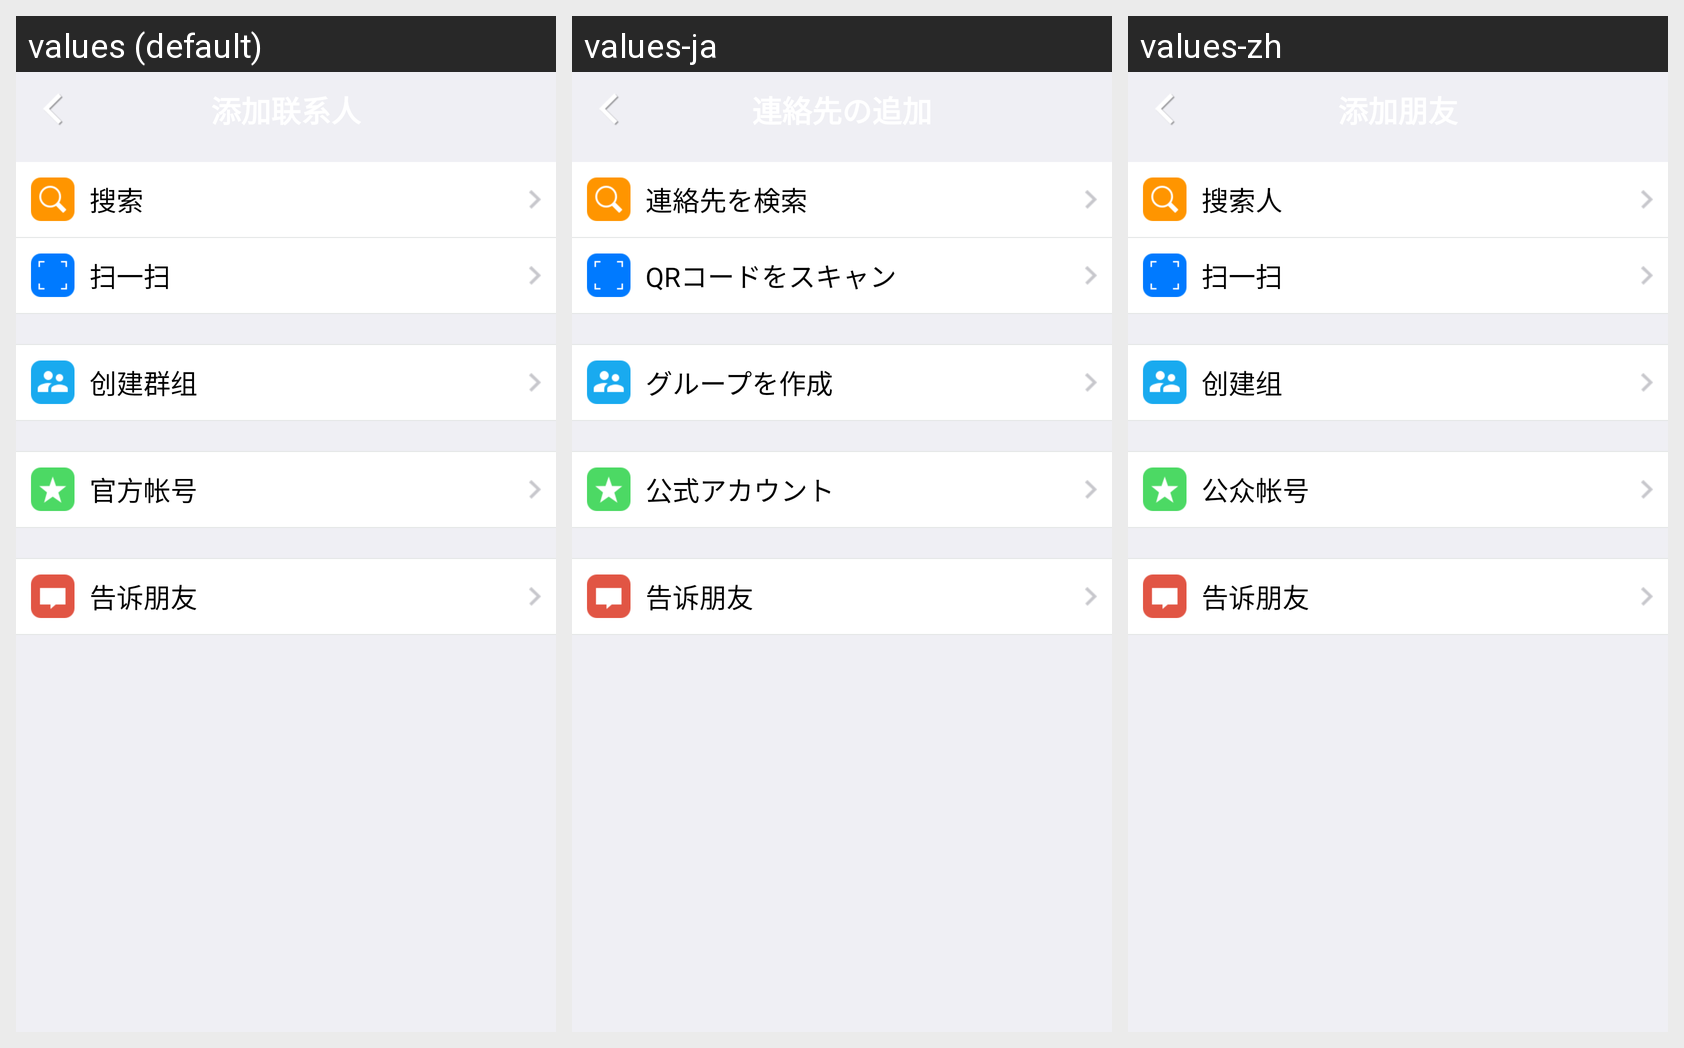

The same Android screen rendered under several of its app's locales, left to right. List the strings drawn on it with the default value and each locale's translation.
Android screen res/layout/contact_add_page.xml rendered under 3 locales, left to right: values (default), values-ja, values-zh. Device: Nexus 5 (rendered at 1080×1920; each locale shown at half size, 540×960, under a caption strip naming it); theme android:Theme.NoTitleBar.
Strings drawn on this screen, with the default value and each locale's value (text and hints the layout hard-codes, and strings that could not be matched under every locale, appear in the picture but are not listed):

contacts_search_buddy
  values: 搜索
  values-ja: 連絡先を検索
  values-zh: 搜索人

scan_qr_code
  values: 扫一扫
  values-ja: QRコードをスキャン
  values-zh: 扫一扫

friends_add_create_group
  values: 创建群组
  values-ja: グループを作成
  values-zh: 创建组

friends_add_official_account
  values: 官方帐号
  values-ja: 公式アカウント
  values-zh: 公众帐号

friends_tell_friends
  values: 告诉朋友
  values-ja: 告诉朋友  [not translated; the default value is used]
  values-zh: 告诉朋友  [not translated; the default value is used]
